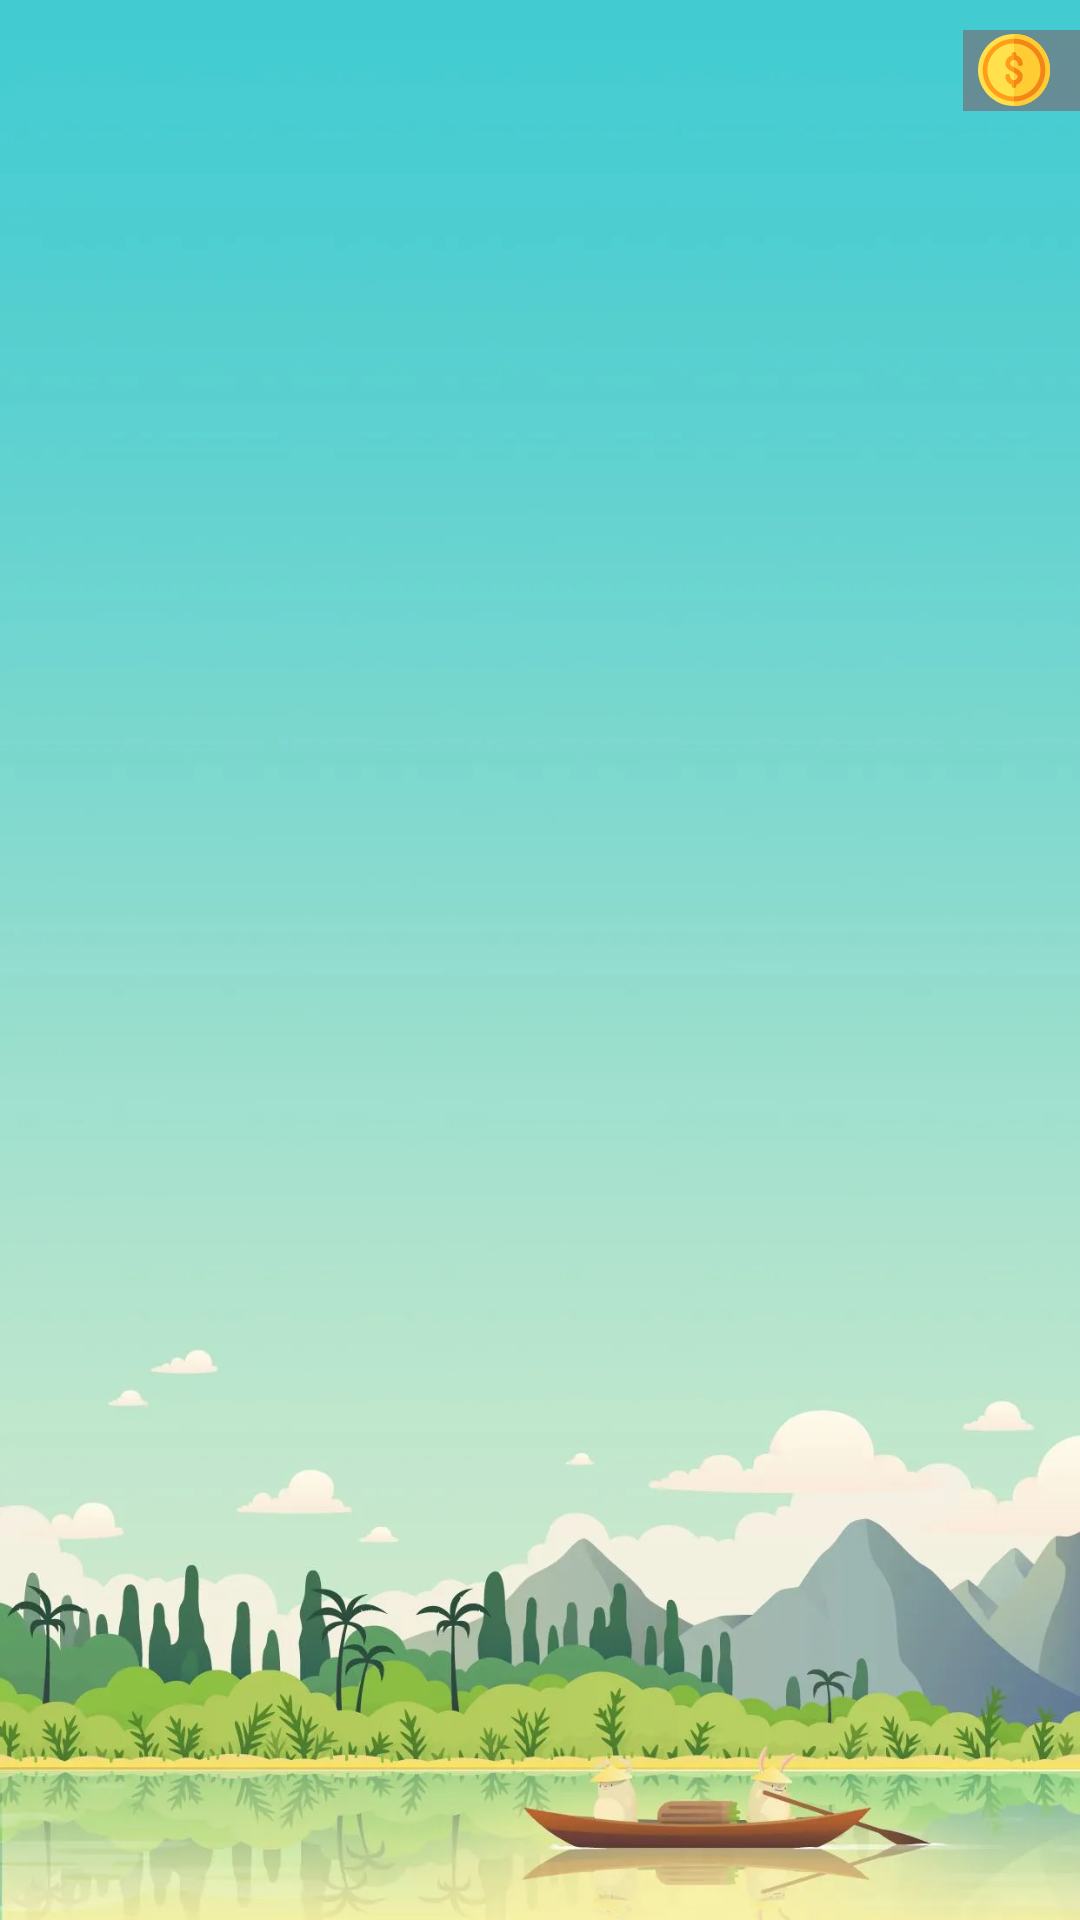

Write the Android layout XML for this screen, with the resource values it uses.
<!-- AndroidManifest.xml: application theme Theme.CovidBlast -->
<!-- res/layout/activity_main.xml -->
<?xml version="1.0" encoding="utf-8"?>
<RelativeLayout
    android:id="@+id/root_container"
    xmlns:app="http://schemas.android.com/apk/res-auto"
    xmlns:android="http://schemas.android.com/apk/res/android"
    xmlns:tools="http://schemas.android.com/tools"
    android:layout_width="match_parent"
    android:layout_height="match_parent"
    android:orientation="vertical"
    android:background="@drawable/river_boat"
    tools:context=".MainActivity">

    <TextView
        android:id="@+id/coins_count_tv"
        android:layout_width="wrap_content"
        android:layout_height="wrap_content"
        android:layout_alignParentEnd="true"
        android:layout_marginTop="10dp"
        android:textSize="20sp"
        android:paddingEnd="5sp"
        android:background="@color/grey"
        android:paddingStart="5dp"
        android:drawablePadding="5dp"
        app:drawableStartCompat="@drawable/ic_gold_coin"
        tools:ignore="RelativeOverlap,RtlSymmetry" />

    <ImageView
        android:id="@+id/syringe_iv"
        android:layout_width="150dp"
        android:layout_height="150dp"
        android:visibility="invisible"
        android:src="@drawable/syringe1"
        android:layout_centerHorizontal="true"
        android:layout_alignParentBottom="true"
        android:paddingBottom="15dp"
        tools:ignore="ContentDescription" />

</RelativeLayout>
<!-- resources referenced by this layout -->
<resources>
  <color name="grey">#BF717980</color>
  <!-- drawable ic_gold_coin: vector/xml drawable (drawable, 2671 chars, omitted) -->
  <!-- drawable river_boat: webp bitmap (drawable, 360618 bytes) -->
  <!-- drawable syringe1: png bitmap (drawable, 33993 bytes) -->
  <style name="Theme.CovidBlast" parent="Theme.MaterialComponents.DayNight.DarkActionBar">
          
          <item name="colorPrimary">@color/purple_500</item>
          <item name="colorPrimaryVariant">@color/purple_700</item>
          <item name="colorOnPrimary">@color/white</item>
          
          <item name="colorSecondary">@color/teal_200</item>
          <item name="colorSecondaryVariant">@color/teal_700</item>
          <item name="colorOnSecondary">@color/black</item>
          
          <item name="android:statusBarColor" tools:targetApi="l">?attr/colorPrimaryVariant</item>
          
      </style>
  <color name="purple_500">#FF6200EE</color>
  <color name="purple_700">#FF3700B3</color>
  <color name="white">#FFFFFFFF</color>
  <color name="teal_200">#FF03DAC5</color>
  <color name="teal_700">#FF018786</color>
  <color name="black">#FF000000</color>
</resources>
